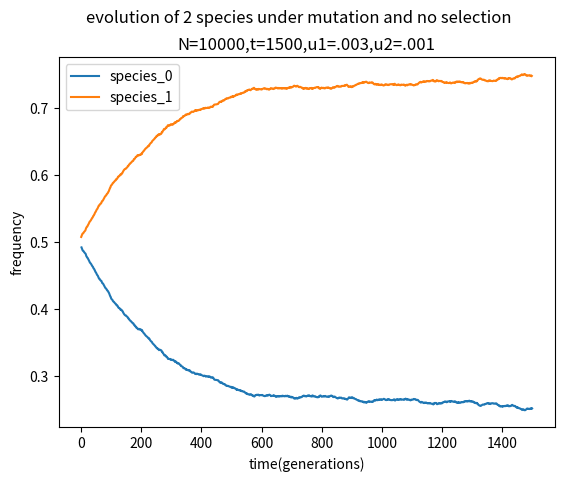

Here is the Python script that generated this plot:

# # Evolution with mutation without selection
# ##x and y are frequencies of 2 species. Mutation rate from x>y:u1, y>x:u2
# ##a0 denotes the frequencies of species '0' and a1 denotes that of species '1' over time=t


import random
import numpy as np
import matplotlib.pyplot as plt

u1=.003
u2=.001
pop_size=10000
t=1500
N=np.random.randint(0,1+1,pop_size)
a0=[]
a1=[]
for j in range(t):
    for i in range(len(N)):
        x=N[i]
        if x==0:
            r=random.random()
            if r<u1:
                x=1
            else:
                x=0
        else:
            r=random.random()
            if r<u2:
                x=0
            else:
                x=1
        N[i]=x
    #print(N,r)
    N=N.astype(int)
    b2=np.bincount(N)
    b2=b2.astype(float)
    a0.append(b2[0]/len(N))
    a1.append(b2[1]/len(N))
    b=np.arange(1,t+1,1)

plt.plot(b,a0,a1)
plt.ylabel('frequency')
plt.xlabel('time(generations)')
plt.legend(['species_0','species_1'])
plt.suptitle('evolution of 2 species under mutation and no selection')
plt.title('N=10000,t=1500,u1=.003,u2=.001')

plt.show()
